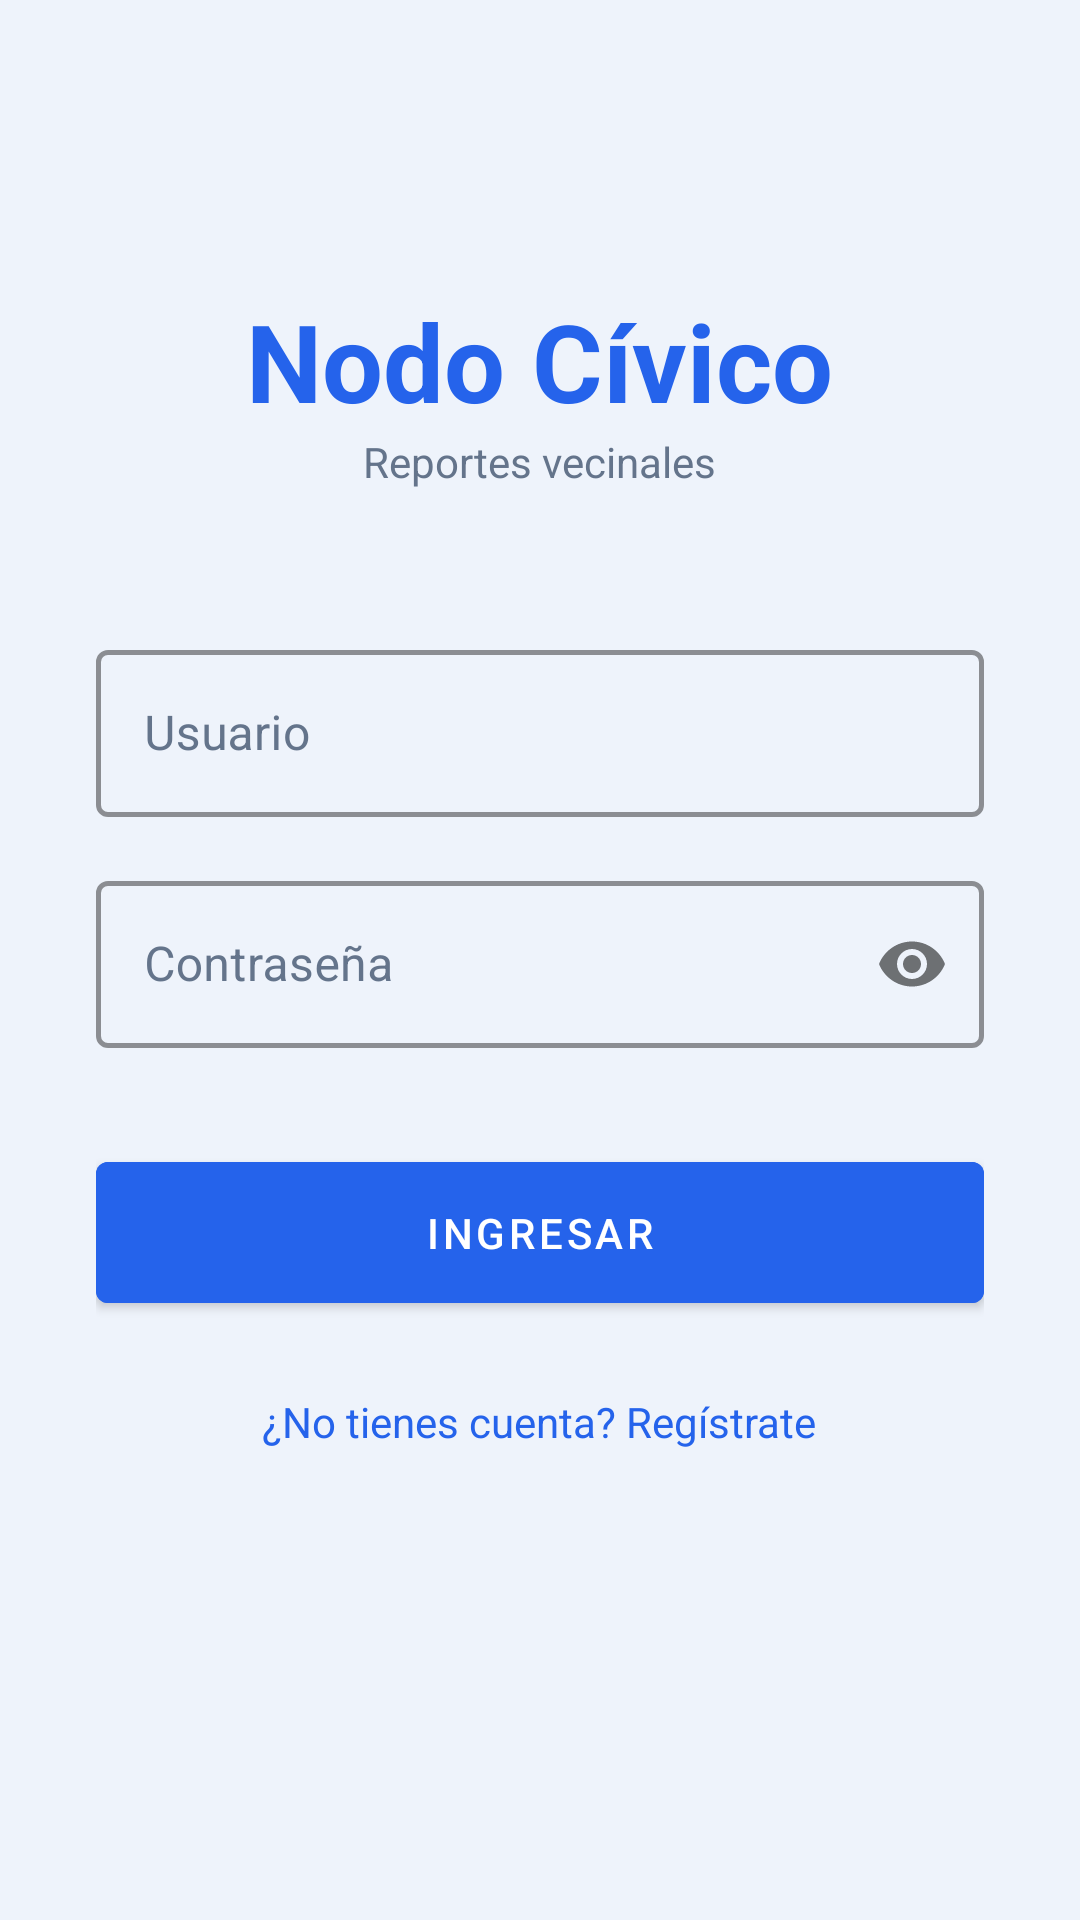

Produce the Android XML layout that renders to this screen, including the resource entries it uses.
<!-- AndroidManifest.xml: application theme Theme.NodoCivico -->
<!-- res/layout/fragment_login.xml -->
<?xml version="1.0" encoding="utf-8"?>
<ScrollView xmlns:android="http://schemas.android.com/apk/res/android"
    xmlns:app="http://schemas.android.com/apk/res-auto"
    android:layout_width="match_parent"
    android:layout_height="match_parent"
    android:background="@color/background">

    <LinearLayout
        android:layout_width="match_parent"
        android:layout_height="wrap_content"
        android:orientation="vertical"
        android:padding="32dp"
        android:gravity="center_horizontal">

        <TextView
            android:layout_width="wrap_content"
            android:layout_height="wrap_content"
            android:text="Nodo Cívico"
            android:textSize="36sp"
            android:textStyle="bold"
            android:textColor="@color/primary"
            android:layout_marginTop="64dp" />

        <TextView
            android:layout_width="wrap_content"
            android:layout_height="wrap_content"
            android:text="Reportes vecinales"
            android:textSize="14sp"
            android:textColor="@color/text_secondary"
            android:layout_marginBottom="48dp" />

        <com.google.android.material.textfield.TextInputLayout
            android:layout_width="match_parent"
            android:layout_height="wrap_content"
            android:hint="Usuario"
            style="@style/FormInputLayout"
            app:boxStrokeColor="@color/text_secondary"
            app:boxStrokeWidth="1.5dp"
            android:layout_marginBottom="16dp">

            <com.google.android.material.textfield.TextInputEditText
                android:id="@+id/etUsername"
                android:layout_width="match_parent"
                android:layout_height="wrap_content"
                style="@style/FormEditText"
                android:inputType="text" />

        </com.google.android.material.textfield.TextInputLayout>

        <com.google.android.material.textfield.TextInputLayout
            android:layout_width="match_parent"
            android:layout_height="wrap_content"
            android:hint="Contraseña"
            style="@style/FormInputLayout"
            app:passwordToggleEnabled="true"
            app:boxStrokeColor="@color/text_secondary"
            app:boxStrokeWidth="1.5dp"
            android:layout_marginBottom="32dp">

            <com.google.android.material.textfield.TextInputEditText
                android:id="@+id/etPassword"
                android:layout_width="match_parent"
                android:layout_height="wrap_content"
                style="@style/FormEditText"
                android:inputType="textPassword" />

        </com.google.android.material.textfield.TextInputLayout>

        <com.google.android.material.button.MaterialButton
            android:id="@+id/btnLogin"
            android:layout_width="match_parent"
            android:layout_height="wrap_content"
            android:text="Ingresar"
            android:backgroundTint="@color/primary"
            android:padding="14dp"
            android:layout_marginBottom="16dp" />

        <ProgressBar
            android:id="@+id/progressBar"
            android:layout_width="wrap_content"
            android:layout_height="wrap_content"
            android:visibility="gone"
            android:layout_marginBottom="16dp" />

        <TextView
            android:id="@+id/tvRegister"
            android:layout_width="wrap_content"
            android:layout_height="wrap_content"
            android:text="¿No tienes cuenta? Regístrate"
            android:textColor="@color/primary"
            android:padding="8dp" />

    </LinearLayout>

</ScrollView>
<!-- resources referenced by this layout -->
<resources>
  <color name="background">#EEF3FB</color>
  <color name="primary">#2563EB</color>
  <color name="text_secondary">#64748B</color>
  <style name="FormEditText" parent="Widget.MaterialComponents.TextInputEditText.OutlinedBox">
          <item name="android:textColor">@color/text_primary</item>
          <item name="android:textColorHint">@color/text_secondary</item>
      </style>
  <style name="FormInputLayout" parent="Widget.MaterialComponents.TextInputLayout.OutlinedBox">
          <item name="hintTextColor">@color/primary</item>
          <item name="boxStrokeColor">@color/stroke_input</item>
          <item name="boxStrokeWidth">1.5dp</item>
          <item name="boxStrokeWidthFocused">2dp</item>
          <item name="android:textColorHint">@color/text_secondary</item>
      </style>
  <style name="Theme.NodoCivico" parent="Theme.MaterialComponents.DayNight.NoActionBar">
          <item name="colorPrimary">@color/primary</item>
          <item name="colorPrimaryVariant">@color/primary_dark</item>
          <item name="colorOnPrimary">@color/text_on_primary</item>
          <item name="colorSurface">@color/surface</item>
          <item name="android:colorBackground">@color/background</item>
          <item name="android:windowBackground">@color/background</item>
          <item name="android:statusBarColor">@color/primary</item>
          <item name="android:navigationBarColor">@color/surface</item>
          <item name="android:editTextColor">@color/text_primary</item>
          <item name="android:textColorPrimary">@color/text_primary</item>
          <item name="android:textColorSecondary">@color/text_secondary</item>
      </style>
  <color name="text_primary">#182230</color>
  <color name="primary_dark">#0F4BD8</color>
  <color name="text_on_primary">#FFFFFF</color>
  <color name="surface">#FFFFFF</color>
</resources>
